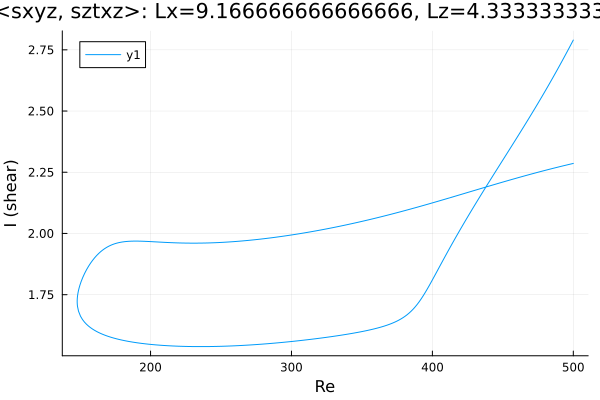

Source data for this figure (header and first rows):
Re, shear
500.0, 2.286
500, 2.286
498.6, 2.284
497.1, 2.282
495.7, 2.28
494.3, 2.278
492.9, 2.276
492.1, 2.275
490.7, 2.273
489.3, 2.271
487.8, 2.269
486.4, 2.267
485, 2.265
483.6, 2.263
482.2, 2.261
480.8, 2.259
479.4, 2.257
477.9, 2.255
476.5, 2.252
475.1, 2.25
473.7, 2.248
472.3, 2.246
470.9, 2.244
469.5, 2.242
468, 2.239
466.6, 2.237
465.2, 2.235
463.8, 2.233
462.4, 2.23
461, 2.228
459.6, 2.226
458.1, 2.223
456.7, 2.221
455.3, 2.219
453.9, 2.216
452.5, 2.214
451.1, 2.212
449.7, 2.209
448.2, 2.207
446.8, 2.205
445.4, 2.202
444, 2.2
442.6, 2.197
441.2, 2.195
439.8, 2.193
438.3, 2.19
436.9, 2.188
435.5, 2.185
434.1, 2.183
432.7, 2.181
431.3, 2.178
429.9, 2.176
428.4, 2.173
427, 2.171
425.6, 2.168
424.2, 2.166
422.8, 2.164
421.4, 2.161
420, 2.159
418.5, 2.156
... 512 more rows
